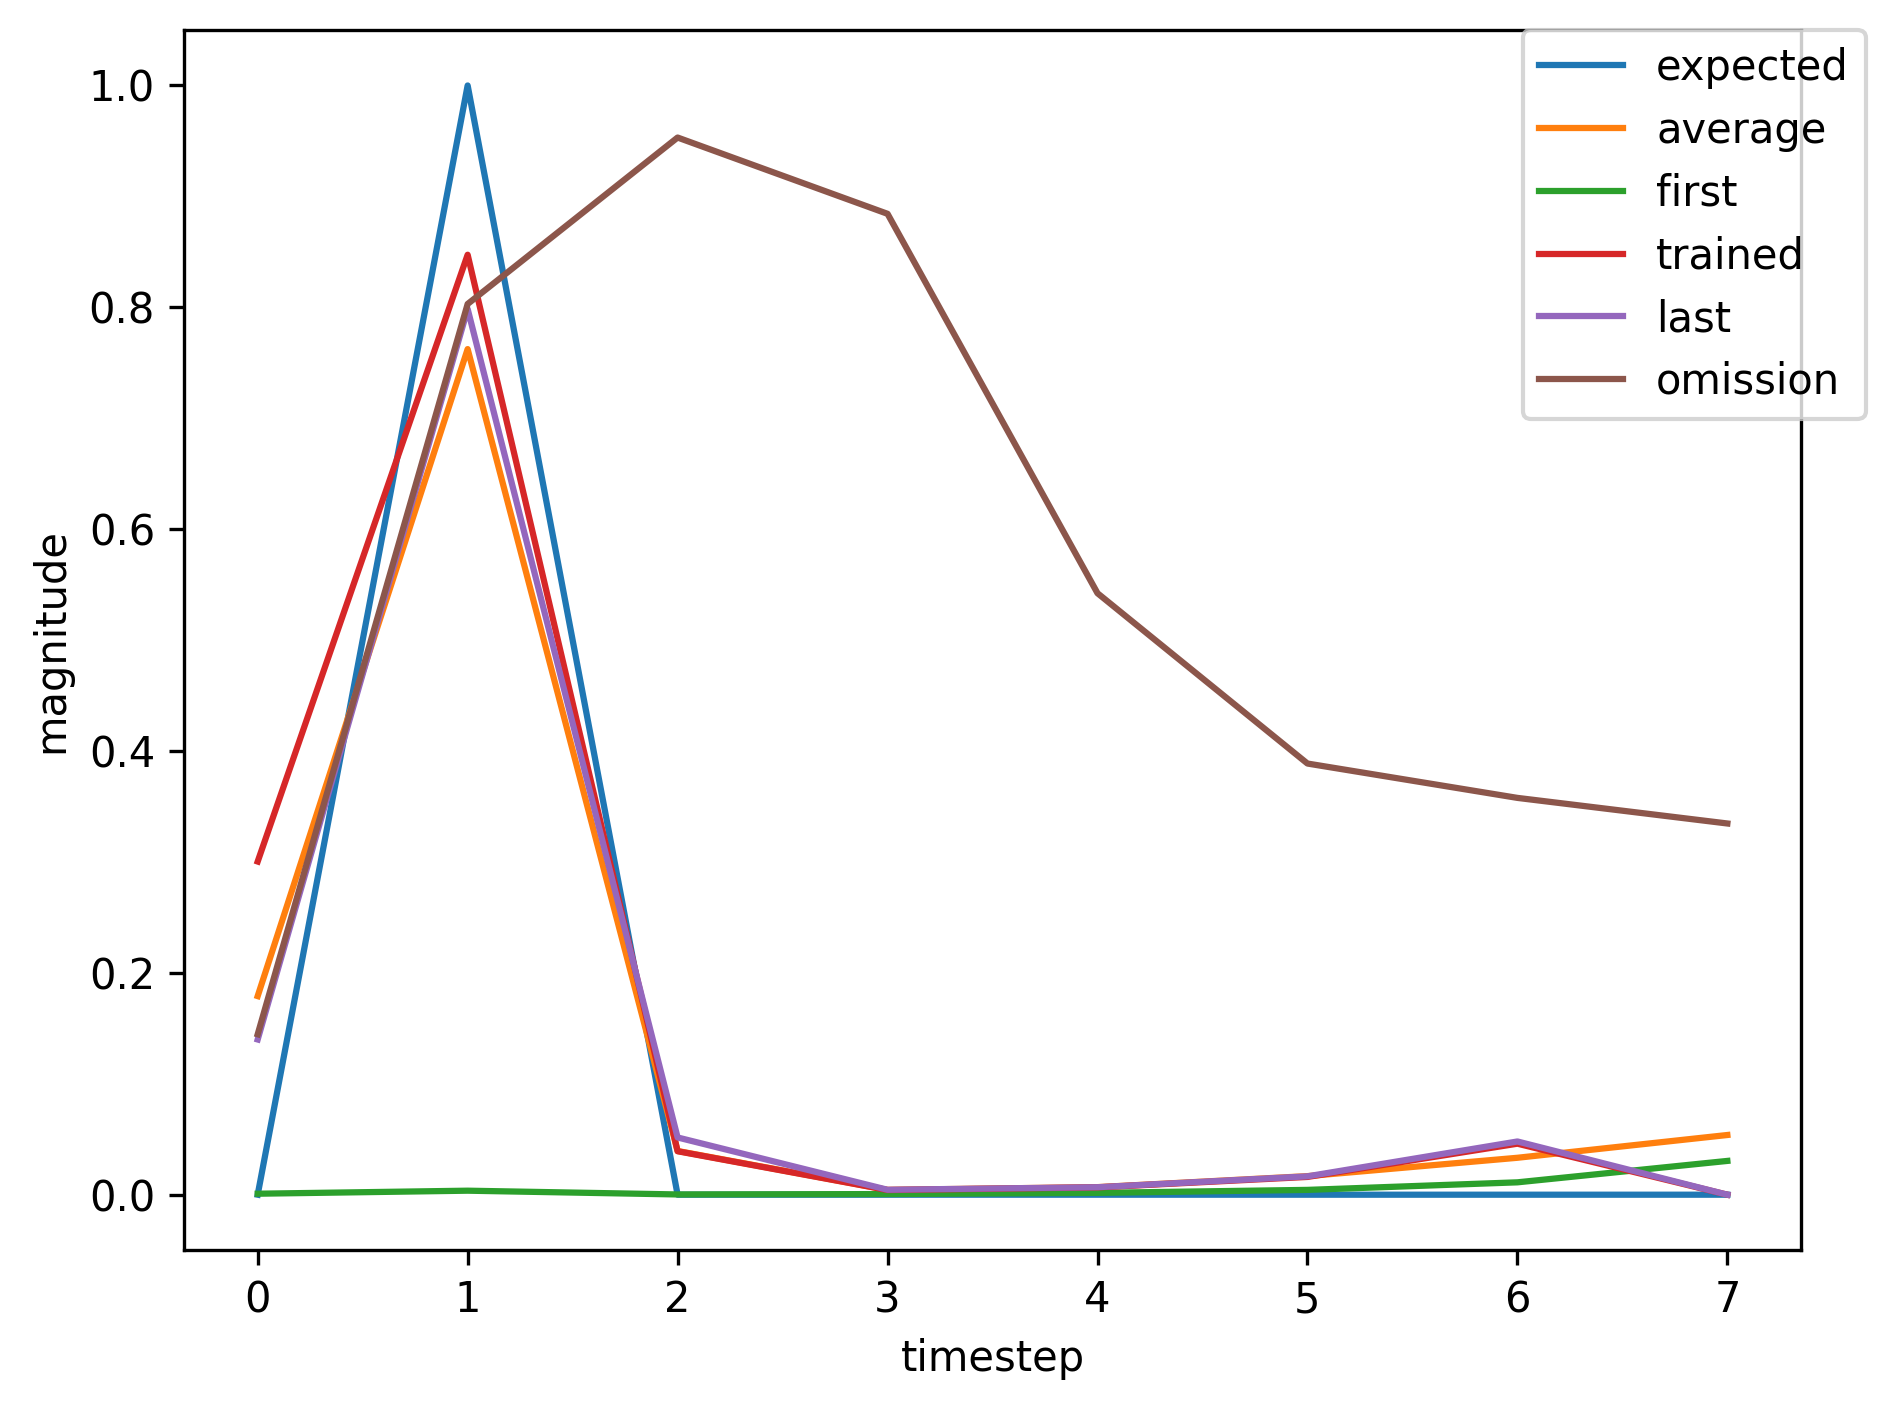

Source data for this figure (header and first rows):
, input, expected_output, network_output
0, 1.0, 0, 0.0008904
1, 2.0, 1, 0.00362
2, 0.0, 0, 0.0002352
3, 0.0, 0, 0.0005747
4, 0.0, 0, 0.001646
5, 0.0, 0, 0.004342
6, 0.0, 0, 0.01116
7, 0.0, 0, 0.03046
8, 1.0, 0, 0.08258
9, 2.0, 1, 0.6292
10, 0.0, 0, 0.02707
11, 0.0, 0, 0.002203
12, 0.0, 0, 0.003947
13, 0.0, 0, 0.01048
14, 1.0, 0, 0.03137
15, 2.0, 1, 0.5176
16, 0.0, 0, 0.02054
17, 0.0, 0, 0.003231
18, 0.0, 0, 0.005506
19, 0.0, 0, 0.01419
20, 0.0, 0, 0.04282
21, 0.0, 0, 0.1332
22, 1.0, 0, 0.2867
23, 2.0, 1, 0.8404
24, 0.0, 0, 0.03981
25, 0.0, 0, 0.003969
26, 0.0, 0, 0.006275
27, 0.0, 0, 0.01537
28, 0.0, 0, 0.04431
29, 1.0, 0, 0.134
30, 2.0, 1, 0.7933
31, 0.0, 0, 0.05139
32, 0.0, 0, 0.004368
33, 0.0, 0, 0.00664
34, 0.0, 0, 0.01632
35, 0.0, 0, 0.04735
36, 0.0, 0, 0.143
37, 1.0, 0, 0.306
38, 2.0, 1, 0.849
39, 0.0, 0, 0.03886
40, 0.0, 0, 0.004234
41, 0.0, 0, 0.006655
42, 0.0, 0, 0.01616
43, 0.0, 0, 0.04638
44, 0.0, 0, 0.1394
45, 1.0, 0, 0.3004
46, 2.0, 1, 0.8474
47, 0.0, 0, 0.03919
48, 0.0, 0, 0.004196
49, 0.0, 0, 0.006593
50, 0.0, 0, 0.01602
51, 0.0, 0, 0.046
52, 1.0, 0, 0.1383
53, 2.0, 1, 0.7971
54, 0.0, 0, 0.05154
55, 0.0, 0, 0.00443
56, 0.0, 0, 0.006726
57, 0.0, 0, 0.0165
58, 0.0, 0, 0.04782
59, 0.0, 0, 0.1442
... 311 more rows
